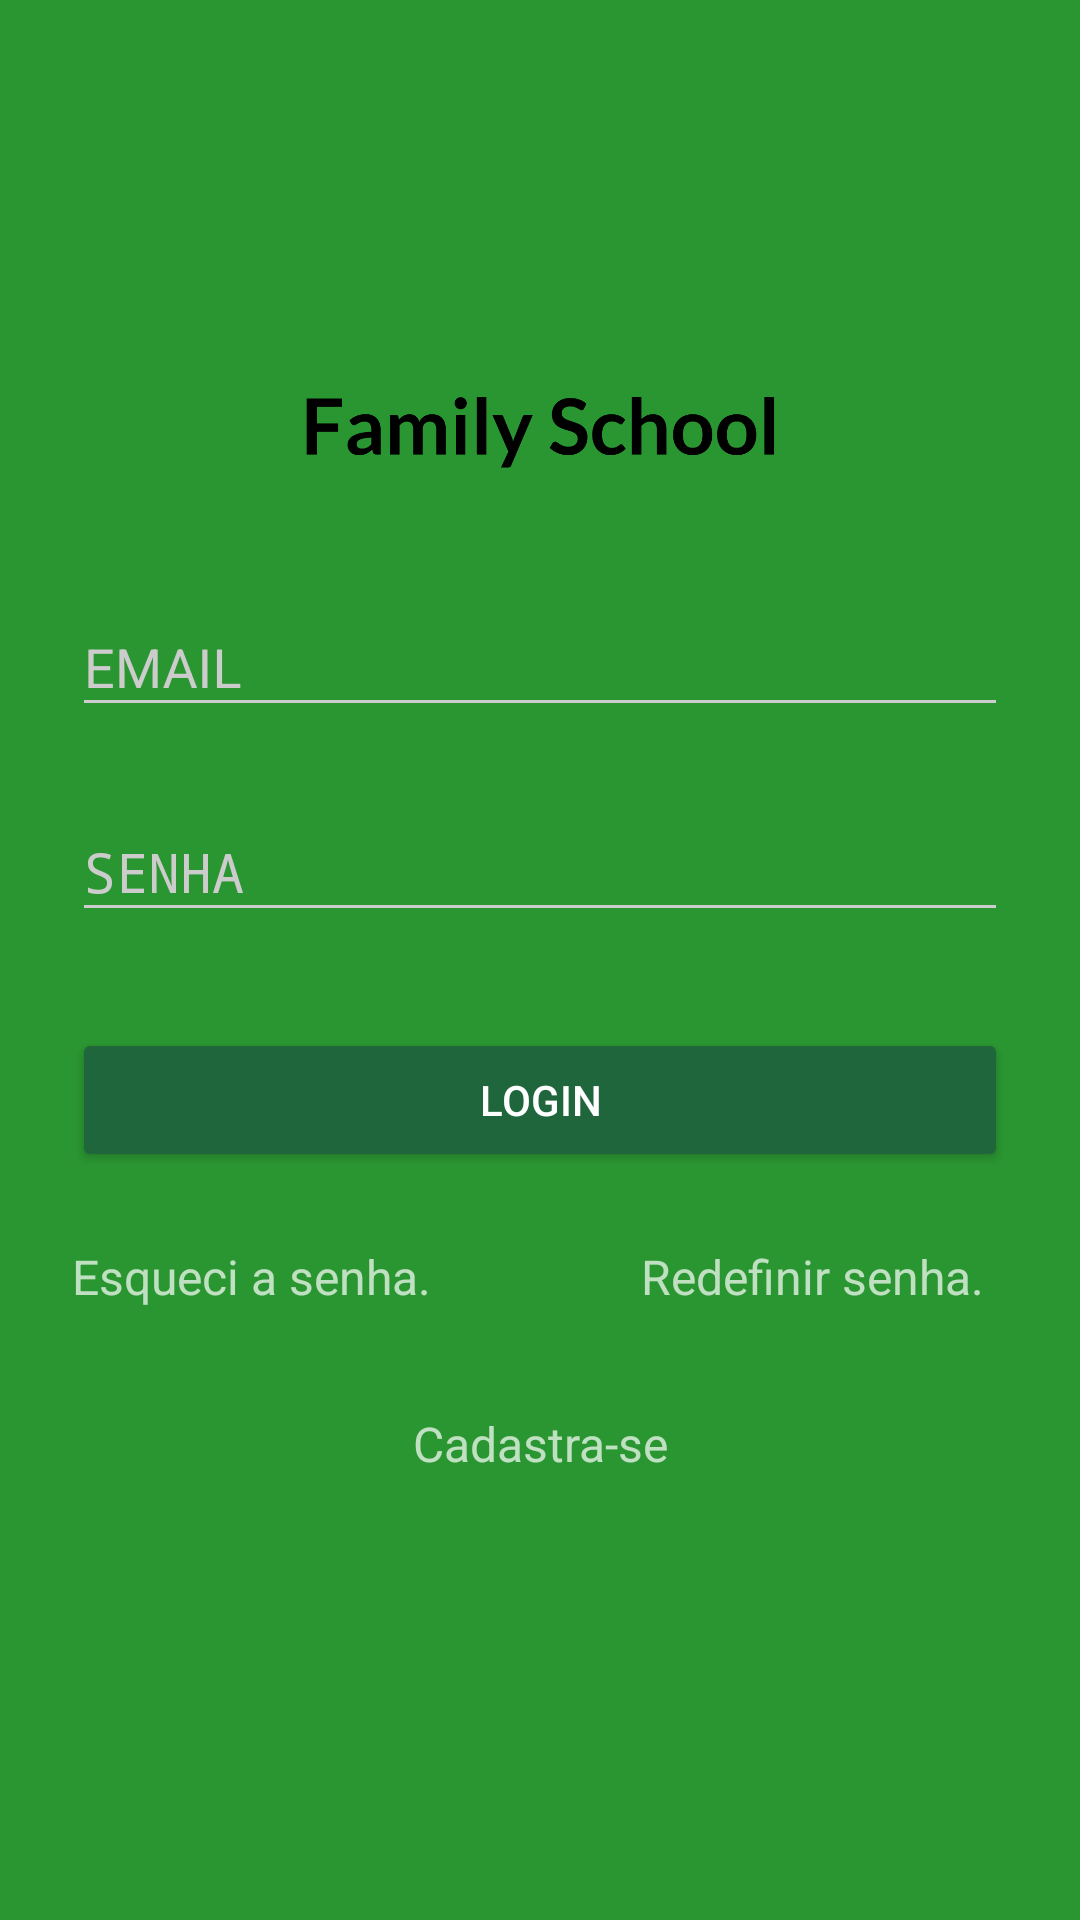

Here is an Android app screen rendered from its layout file. Give the layout XML and the strings, colors and styles it references.
<!-- AndroidManifest.xml: activity theme AppTheme.Dark -->
<!-- res/layout/activity_login.xml -->
<?xml version="1.0" encoding="utf-8"?>
<ScrollView xmlns:android="http://schemas.android.com/apk/res/android"
    android:layout_width="fill_parent"
    android:layout_height="fill_parent"
    android:fitsSystemWindows="true">

    <LinearLayout
        android:orientation="vertical"
        android:layout_width="match_parent"
        android:layout_height="wrap_content"
        android:paddingTop="56dp"
        android:paddingLeft="24dp"
        android:paddingRight="24dp">

        <ImageView android:src="@drawable/ic_familiy"
            android:layout_width="wrap_content"
            android:layout_height="72dp"
            android:layout_gravity="center_horizontal" />
        <ImageView
            android:src="@drawable/ic_family2"
            android:layout_width="wrap_content"
            android:layout_height="30dp"
            android:layout_marginBottom="24dp"
            android:layout_gravity="center_horizontal"/>

        
        <android.support.design.widget.TextInputLayout
            android:layout_width="match_parent"
            android:layout_height="wrap_content"
            android:layout_marginTop="8dp"
            android:layout_marginBottom="8dp">
            <EditText android:id="@+id/email"
                android:layout_width="match_parent"
                android:layout_height="wrap_content"
                android:inputType="textEmailAddress"
                android:hint="EMAIL" />
        </android.support.design.widget.TextInputLayout>

        
        <android.support.design.widget.TextInputLayout
            android:layout_width="match_parent"
            android:layout_height="wrap_content"
            android:layout_marginTop="8dp"
            android:layout_marginBottom="8dp">
            <EditText android:id="@+id/senha"
                android:layout_width="match_parent"
                android:layout_height="wrap_content"
                android:inputType="textPassword"
                android:hint="SENHA"/>
        </android.support.design.widget.TextInputLayout>

        <android.support.v7.widget.AppCompatButton
            android:id="@+id/btn_login"
            android:layout_width="fill_parent"
            android:layout_height="wrap_content"
            android:layout_marginTop="24dp"
            android:layout_marginBottom="24dp"
            android:padding="12dp"
            android:text="Login"/>

        <LinearLayout
            android:orientation="horizontal"
            android:layout_width="wrap_content"
            android:layout_height="wrap_content">

        <TextView android:id="@+id/link_senha"
            android:layout_width="fill_parent"
            android:layout_height="wrap_content"
            android:layout_marginBottom="24dp"
            android:text="Esqueci a senha."
            android:gravity="center"
            android:textSize="16dip"/>

        <TextView android:id="@+id/link_redifinir"
            android:layout_width="fill_parent"
            android:layout_height="wrap_content"
            android:layout_marginBottom="24dp"
            android:layout_marginLeft="70dp"
            android:layout_marginStart="70dp"
            android:text="Redefinir senha."
            android:gravity="center"
            android:textSize="16dip"/>
        </LinearLayout>

        <LinearLayout
            android:background="@drawable/border"
            android:layout_width="fill_parent"
            android:layout_height="wrap_content">
            <TextView android:id="@+id/link_cadastro"
                android:layout_width="fill_parent"
                android:layout_height="wrap_content"
                android:layout_marginTop="10dp"
                android:layout_marginBottom="10dp"
                android:text="Cadastra-se"
                android:gravity="center"
                android:textSize="16dip"/>
        </LinearLayout>
    </LinearLayout>
</ScrollView>
<!-- resources referenced by this layout -->
<resources>
  <!-- drawable ic_family2: png bitmap (drawable, 14723 bytes) -->
  <style name="AppTheme.Dark" parent="Theme.AppCompat.NoActionBar">
          <item name="colorPrimary">@color/primary</item>
          <item name="colorPrimaryDark">@color/primary_dark</item>
          <item name="colorAccent">@color/accent</item>
  
          <item name="android:windowBackground">@color/primary</item>
  
          <item name="colorControlNormal">@color/iron</item>
          <item name="colorControlActivated">@color/white</item>
          <item name="colorControlHighlight">@color/white</item>
          <item name="android:textColorHint">@color/iron</item>
  
          <item name="colorButtonNormal">@color/primary_darker</item>
      </style>
  <color name="primary">#2A9631</color>
  <color name="primary_dark">#184C2D</color>
  <color name="accent">#ffffff</color>
  <color name="iron">#CCCCCC</color>
  <color name="white">#FFFFFF</color>
  <color name="primary_darker">#1f663c</color>
</resources>
